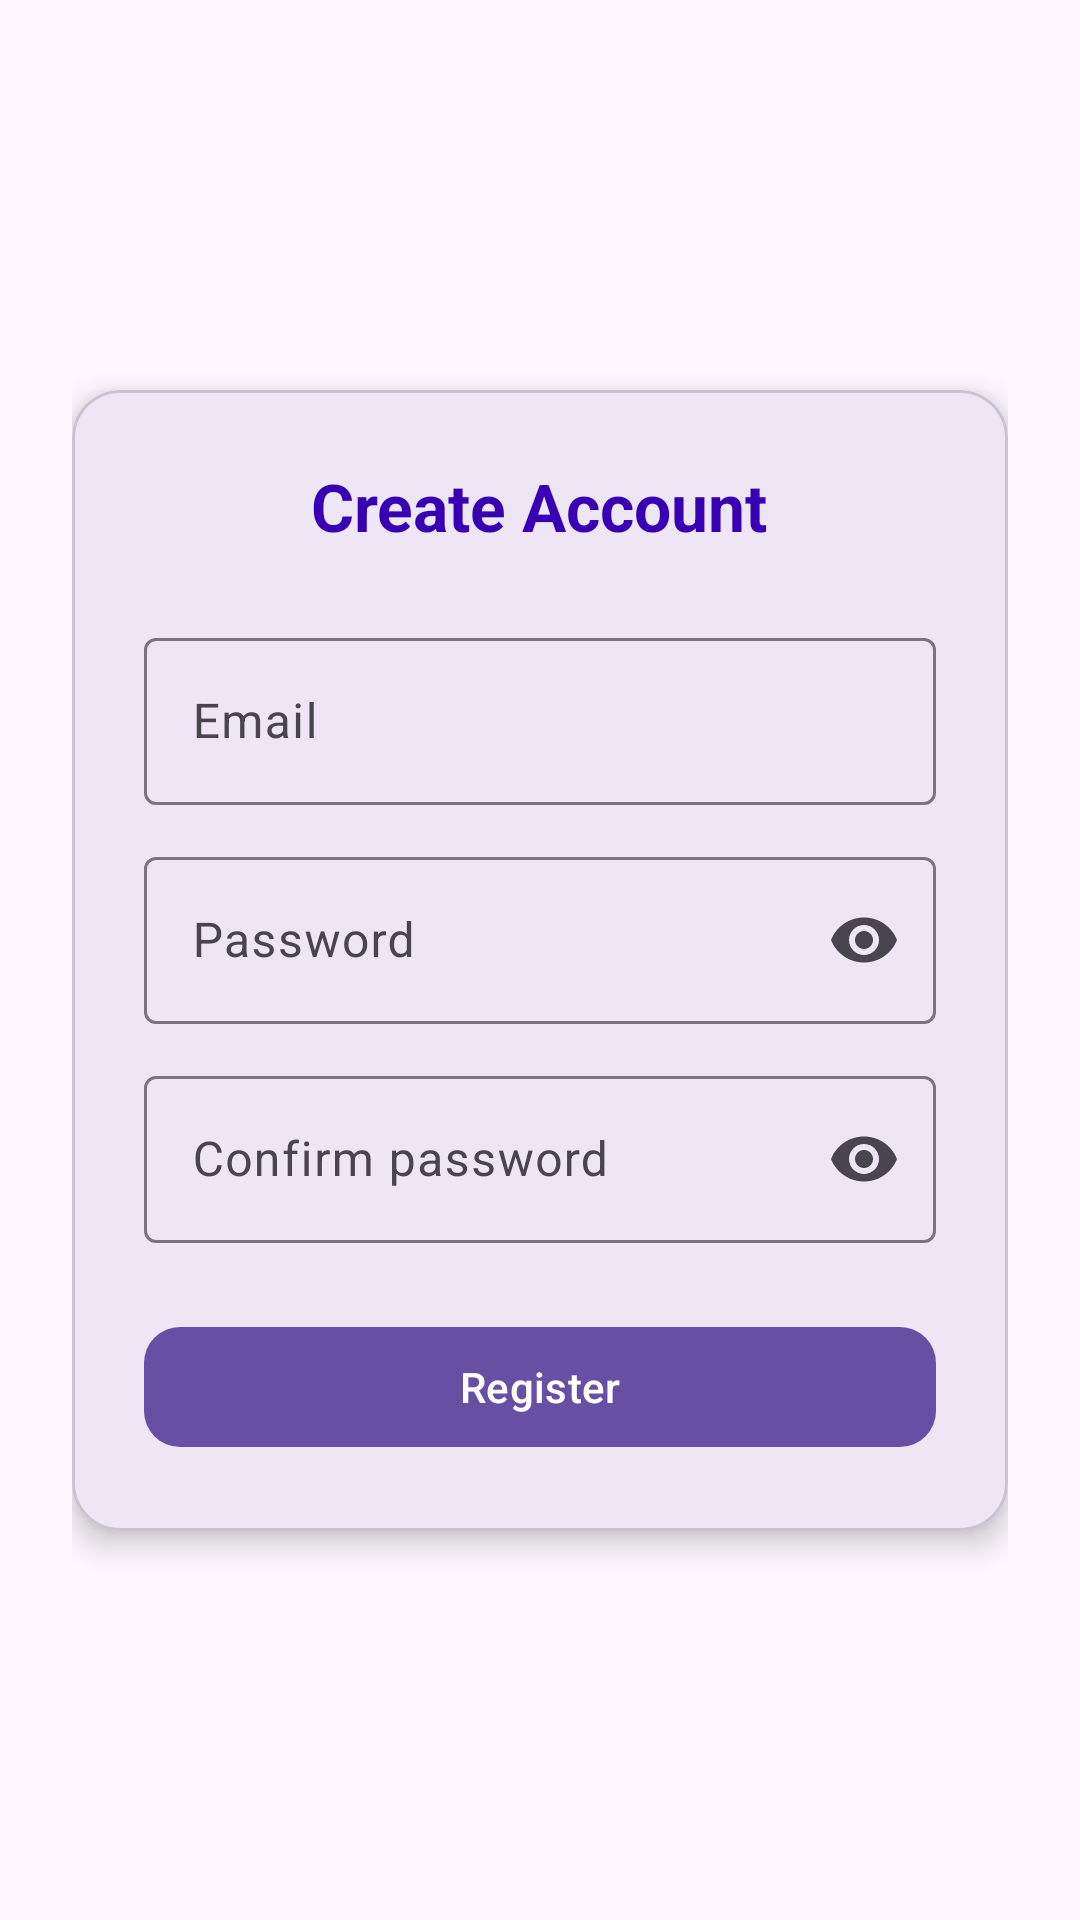

Reconstruct the res/layout file that produces this screen, plus the resources it refers to.
<!-- AndroidManifest.xml: application theme Theme.FreelanceTaskManager -->
<!-- res/layout/activity_register.xml -->
<?xml version="1.0" encoding="utf-8"?>
<androidx.constraintlayout.widget.ConstraintLayout
    xmlns:android="http://schemas.android.com/apk/res/android"
    xmlns:app="http://schemas.android.com/apk/res-auto"
    android:layout_width="match_parent"
    android:layout_height="match_parent"
    android:padding="24dp">

    <com.google.android.material.card.MaterialCardView
        android:layout_width="0dp"
        android:layout_height="wrap_content"
        app:cardCornerRadius="16dp"
        app:cardElevation="6dp"
        app:layout_constraintTop_toTopOf="parent"
        app:layout_constraintBottom_toBottomOf="parent"
        app:layout_constraintStart_toStartOf="parent"
        app:layout_constraintEnd_toEndOf="parent">

        <LinearLayout
            android:layout_width="match_parent"
            android:layout_height="wrap_content"
            android:padding="24dp"
            android:orientation="vertical">

            <TextView
                android:layout_width="wrap_content"
                android:layout_height="wrap_content"
                android:text="Create Account"
                android:textSize="22sp"
                android:textStyle="bold"
                android:textColor="@color/purple_700"
                android:layout_gravity="center_horizontal"/>

            
            <com.google.android.material.textfield.TextInputLayout
                android:layout_width="match_parent"
                android:layout_height="wrap_content"
                android:layout_marginTop="24dp">

                <com.google.android.material.textfield.TextInputEditText
                    android:id="@+id/editEmail"
                    android:layout_width="match_parent"
                    android:layout_height="wrap_content"
                    android:hint="Email"
                    android:inputType="textEmailAddress"/>
            </com.google.android.material.textfield.TextInputLayout>

            
            <com.google.android.material.textfield.TextInputLayout
                android:layout_width="match_parent"
                android:layout_height="wrap_content"
                android:layout_marginTop="12dp"
                app:endIconMode="password_toggle">

                <com.google.android.material.textfield.TextInputEditText
                    android:id="@+id/editPassword"
                    android:layout_width="match_parent"
                    android:layout_height="wrap_content"
                    android:hint="Password"
                    android:inputType="textPassword"/>
            </com.google.android.material.textfield.TextInputLayout>

            
            <com.google.android.material.textfield.TextInputLayout
                android:layout_width="match_parent"
                android:layout_height="wrap_content"
                android:layout_marginTop="12dp"
                app:endIconMode="password_toggle">

                <com.google.android.material.textfield.TextInputEditText
                    android:id="@+id/editConfirm"
                    android:layout_width="match_parent"
                    android:layout_height="wrap_content"
                    android:hint="Confirm password"
                    android:inputType="textPassword"/>
            </com.google.android.material.textfield.TextInputLayout>

            
            <com.google.android.material.button.MaterialButton
                android:id="@+id/btnRegister"
                android:layout_width="match_parent"
                android:layout_height="wrap_content"
                android:text="Register"
                android:layout_marginTop="24dp"
                app:cornerRadius="12dp"/>

        </LinearLayout>
    </com.google.android.material.card.MaterialCardView>

</androidx.constraintlayout.widget.ConstraintLayout>
<!-- resources referenced by this layout -->
<resources>
  <color name="purple_700">#3700B3</color>
  <style name="Theme.FreelanceTaskManager" parent="Base.Theme.FreelanceTaskManager" />
  <style name="Base.Theme.FreelanceTaskManager" parent="Theme.Material3.DayNight.NoActionBar">
          
          
      </style>
</resources>
